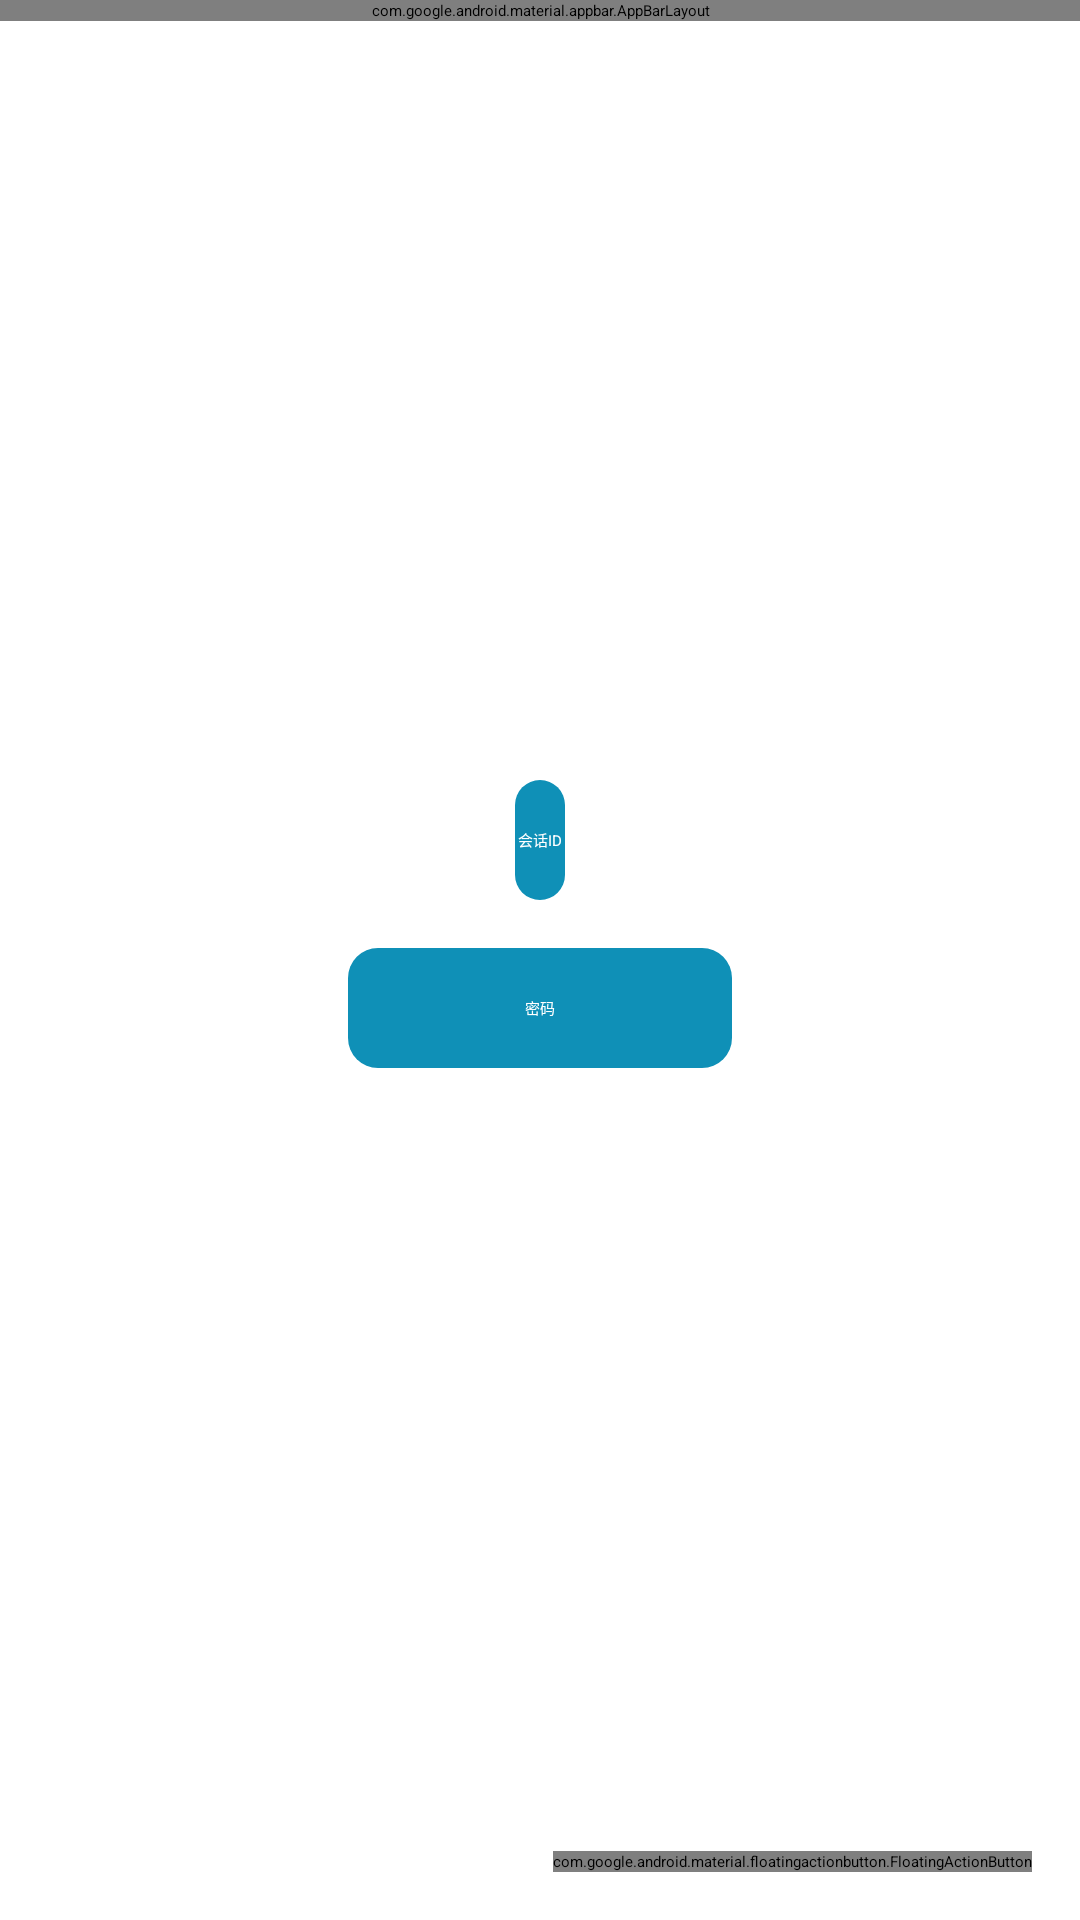

Layout XML and referenced resources for this Android screen:
<!-- AndroidManifest.xml: activity theme AppTheme.NoActionBar -->
<!-- res/layout/activity_main.xml -->
<android.support.v4.widget.DrawerLayout
    android:id="@+id/dl_main_drawer"
    xmlns:android="http://schemas.android.com/apk/res/android"
    xmlns:app="http://schemas.android.com/apk/res-auto"
    android:layout_width="match_parent"
    android:layout_height="match_parent"
    android:fitsSystemWindows="true">

    
    <include layout="@layout/navigation_content" />

    <android.support.design.widget.NavigationView
        android:id="@+id/nv_main_navigation"
        android:layout_width="wrap_content"
        android:layout_height="match_parent"
        android:layout_gravity="start"
        app:headerLayout="@layout/navigation_header"
        app:menu="@menu/drawer_view" />

</android.support.v4.widget.DrawerLayout>
<!-- res/layout/navigation_content.xml (included above) -->
<?xml version="1.0" encoding="utf-8"?>
<android.support.design.widget.CoordinatorLayout
    android:id="@+id/main_content"
    xmlns:android="http://schemas.android.com/apk/res/android"
    xmlns:app="http://schemas.android.com/apk/res-auto"
    android:layout_width="match_parent"
    android:layout_height="match_parent">

    <android.support.design.widget.AppBarLayout
        android:id="@+id/appbar"
        android:layout_width="match_parent"
        android:layout_height="wrap_content"
        android:theme="@style/ThemeOverlay.AppCompat.Dark.ActionBar">

        <android.support.v7.widget.Toolbar
            android:id="@+id/toolbar"
            android:layout_width="match_parent"
            android:layout_height="?attr/actionBarSize"
            android:background="?attr/colorPrimary"
            app:layout_scrollFlags="scroll|enterAlways"
            app:popupTheme="@style/ThemeOverlay.AppCompat.Light" />

        <android.support.design.widget.TabLayout
            android:id="@+id/tabs"
            android:layout_width="match_parent"
            android:layout_height="wrap_content"
            android:fillViewport="false" />

    </android.support.design.widget.AppBarLayout>

    <android.support.v4.view.ViewPager
        android:id="@+id/viewpager"
        android:layout_width="match_parent"
        android:layout_height="match_parent"
        app:layout_behavior="@string/appbar_scrolling_view_behavior" />


    <LinearLayout
        android:id="@+id/sessionshow"
        android:layout_width="wrap_content"
        android:layout_height="wrap_content"
        android:layout_gravity="center"
        android:src="@color/cardview_dark_background"
        android:gravity="center"
        android:orientation="vertical"
        android:weightSum="1">

        <TextView
            android:id="@+id/sessionid"
            android:layout_width="wrap_content"
            android:layout_height="40dp"
            android:layout_margin="8dp"
            android:background="@drawable/txt_bg"
            android:textColor="#FFFFFF"
            android:text="会话ID"
            android:gravity="center"
            android:layout_weight="0.63" />
        <TextView
            android:id="@+id/sessionpass"
            android:layout_width="match_parent"
            android:layout_height="40dp"
            android:layout_margin="8dp"
            android:background="@drawable/txt_bg"
            android:textColor="#FFFFFF"
            android:text="密码"
            android:gravity="center"
            android:layout_weight="0.63" />

        <Button
            android:layout_width="128dp"
            android:layout_height="match_parent"
            android:layout_margin="8dp"
            android:background="@drawable/button_bg"
            android:textColor="#FFFFFF"
            android:text="选择文件"
            android:id="@+id/selectfile" />

    </LinearLayout>

    <android.support.design.widget.FloatingActionButton
        android:id="@+id/fab"
        android:layout_width="wrap_content"
        android:layout_height="wrap_content"
        android:layout_gravity="end|bottom"
        android:layout_margin="@dimen/fab_margin"
        android:src="@drawable/ic_menu" />

</android.support.design.widget.CoordinatorLayout>
<!-- res/layout/navigation_header.xml (included above) -->
<?xml version="1.0" encoding="utf-8"?>
<LinearLayout xmlns:android="http://schemas.android.com/apk/res/android"
    android:layout_width="match_parent"
    android:layout_height="200dp"
    android:background="?attr/colorPrimaryDark"
    android:gravity="center"
    android:orientation="vertical"
    android:padding="16dp"
    android:theme="@style/ThemeOverlay.AppCompat.Dark">

    <ImageView
        android:layout_width="100dp"
        android:layout_height="100dp"
        android:layout_marginTop="16dp"
        android:background="@mipmap/ic_launcher" />

    <TextView
        android:layout_width="match_parent"
        android:layout_height="wrap_content"
        android:layout_marginTop="16dp"
        android:gravity="center"
        android:text="用户"
        android:textAppearance="@style/TextAppearance.AppCompat.Body1"
        android:textSize="20sp" />

</LinearLayout>
<!-- resources referenced by this layout -->
<resources>
  <dimen name="fab_margin">16dp</dimen>
  <!-- drawable txt_bg (drawable) -->
  <?xml version="1.0" encoding="UTF-8"?>
  <selector xmlns:android="http://schemas.android.com/apk/res/android">
  
      <item android:state_pressed="true">
          <shape android:shape="rectangle">
  
              <solid android:color="#0ea7ff" />
              <corners android:radius="10dip" />
  
              <padding android:bottom="1dp" android:left="1dp" android:right="1dp" android:top="1dp" />
          </shape>
      </item>
      <item>
          <shape xmlns:android="http://schemas.android.com/apk/res/android" android:shape="rectangle">
  
              <solid android:color="#0f90b7" />
              <corners android:radius="10dip" />
  
              <padding android:bottom="1dp" android:left="1dp" android:right="1dp" android:top="1dp" />
          </shape>
      </item>
  
  </selector>
</resources>
